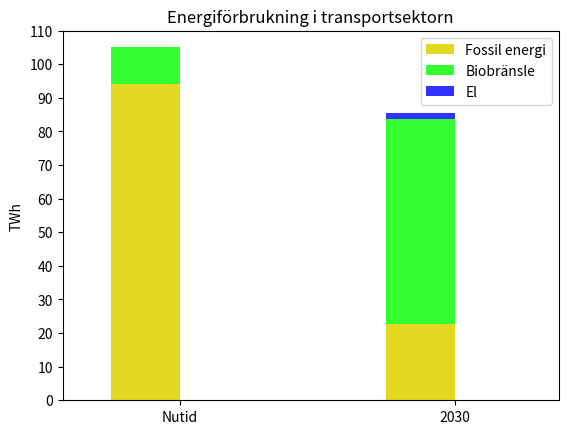

The script that saved this image: (Note: this script raises an exception after producing the figure.)

# -*- coding: utf-8 -*-
import numpy as np
import matplotlib.pyplot as plt

ind = np.arange(2)
width=0.25
ax = plt.subplot(111)

fos = [94,22.8]
bio = [11,60.8]
el = [0,2]

p1 = plt.bar(ind, fos, width, color='#e6d822')
p2 = plt.bar(ind, bio, width, color='#33ff33', bottom=fos)
p3 = plt.bar(ind, el, width, color='#3333ff', bottom=[fos[j] +bio[j] for j in range(len(fos))])

ax.set_xlim(-0.3, 1.5)
ax.set_ylabel('TWh')
ax.set_title(u'Energiförbrukning i transportsektorn')
ax.set_xticks(ind+width/2.)
ax.set_yticks(np.arange(0,120,10))
ax.set_xticklabels(['Nutid', '2030'])
ax.legend( (p1[0], p2[0], p3[0]), ('Fossil energi', u'Biobränsle', 'El'))
plt.savefig('../report2/scen1a2transport.png', bbox_inches='tight')

plt.show()
